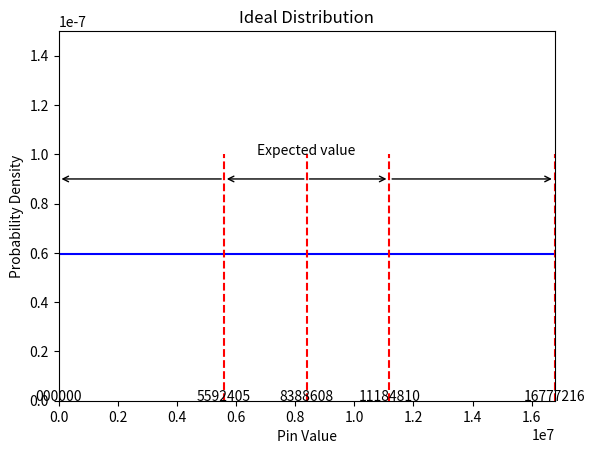

Generate this figure with matplotlib:
import matplotlib.pyplot as plt

# Define the range [0, 1000000) and the constant height
x_range = [0, 16777216]
height = 1 / (x_range[1] - x_range[0])  # Uniform distribution height

# Plot a horizontal line
plt.hlines(y=height, xmin=x_range[0], xmax=x_range[1], color='blue')

# split the range into 3 intervals
x_range_1 = 5592405
x_range_2 = 11184810
x_range_3 = 16777216
mid = 8388608

plt.vlines(x=mid, ymin=0, ymax=0.0000001, color='red', linestyle='--')
plt.vlines(x=x_range_1, ymin=0, ymax=0.0000001, color='red', linestyle='--')
plt.vlines(x=x_range_2, ymin=0, ymax=0.0000001, color='red', linestyle='--')
plt.vlines(x=x_range_3, ymin=0, ymax=0.0000001, color='red', linestyle='--')

plt.text(mid, 0.0000001, "Expected value",ha='center')
plt.text(0, 0, '000000', ha='center')
plt.text(mid, 0, f'{mid:.0f}', ha='center')
plt.text(x_range_1, 0, f'{x_range_1:.0f}', ha='center')
plt.text(x_range_2, 0, f'{x_range_2:.0f}', ha='center')
plt.text(x_range_3-1, 0, f'{x_range_3:.0f}', ha='center')

# Add an arrow from mid to x_range_1 in

plt.annotate('',
             xy=(mid, 0.00000009), xycoords='data',
             xytext=(x_range_1, 0.00000009), textcoords='data',
             arrowprops=dict(arrowstyle="<-",
                             connectionstyle="arc3"),
             )

plt.annotate('',
             xy=(x_range_2, 0.00000009), xycoords='data',
             xytext=(x_range_3, 0.00000009), textcoords='data',
             arrowprops=dict(arrowstyle="<-",
                             connectionstyle="arc3"),
             )

plt.annotate('',
             xy=(0, 0.00000009), xycoords='data',
             xytext=(x_range_1, 0.00000009), textcoords='data',
             arrowprops=dict(arrowstyle="->",
                             connectionstyle="arc3"),
             )

plt.annotate('',
             xy=(mid, 0.00000009), xycoords='data',
             xytext=(x_range_2, 0.00000009), textcoords='data',
             arrowprops=dict(arrowstyle="<-",
                             connectionstyle="arc3"),
             )



# Set labels and title
plt.xlabel('Pin Value')
plt.ylabel('Probability Density')
plt.title('Ideal Distribution')

# Set x-axis limit
plt.xlim(x_range[0], x_range[1])
plt.ylim(0, 0.00000015)

# Display the plot
plt.show()